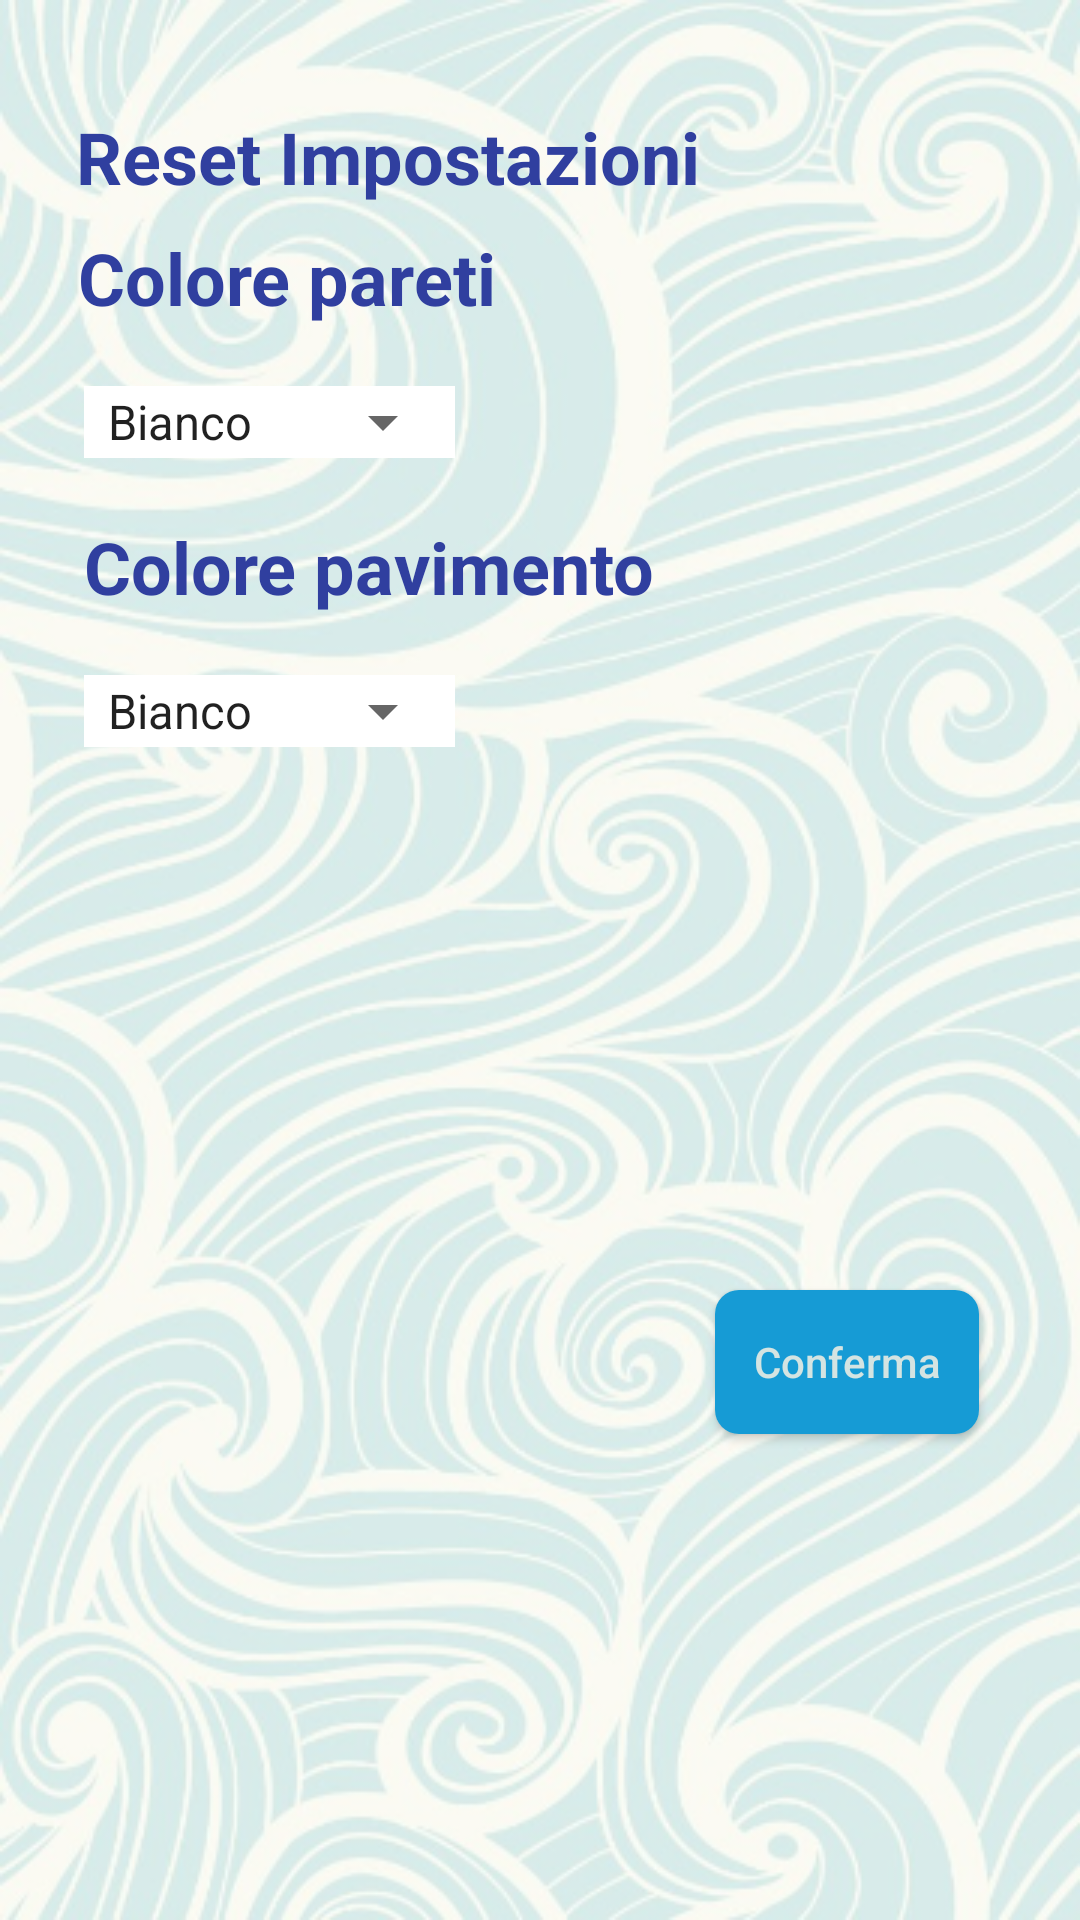

Produce the Android XML layout that renders to this screen, including the resource entries it uses.
<!-- AndroidManifest.xml: application theme AppTheme -->
<!-- res/layout/fragment_settings.xml -->
<?xml version="1.0" encoding="utf-8"?>
<android.support.constraint.ConstraintLayout xmlns:android="http://schemas.android.com/apk/res/android"
    xmlns:app="http://schemas.android.com/apk/res-auto"
    xmlns:tools="http://schemas.android.com/tools"
    android:layout_width="match_parent"
    android:layout_height="match_parent"
    android:background="@drawable/sfondo"
    tools:layout_editor_absoluteY="25dp">

    <TextView
        android:id="@+id/textView4"
        android:layout_width="wrap_content"
        android:layout_height="wrap_content"
        android:layout_marginStart="28dp"
        android:layout_marginTop="20dp"
        android:text="Colore pavimento"
        android:textAlignment="textStart"
        android:textColor="@color/colorPrimaryDark"
        android:textSize="24sp"
        android:textStyle="bold"
        app:layout_constraintStart_toStartOf="parent"
        app:layout_constraintTop_toBottomOf="@+id/linearLayout1" />

    <Button
        android:id="@+id/btn1"
        android:layout_width="wrap_content"
        android:layout_height="wrap_content"
        android:layout_marginStart="8dp"
        android:layout_marginTop="8dp"
        android:layout_marginEnd="8dp"
        android:layout_marginBottom="8dp"
        android:background="@drawable/rounded_corners"
        android:text="@string/conferma"
        android:textAlignment="center"
        android:textAllCaps="false"
        android:textColor="@color/light_light_blue"
        app:layout_constraintBottom_toBottomOf="parent"
        app:layout_constraintEnd_toEndOf="parent"
        app:layout_constraintHorizontal_bias="0.9"
        app:layout_constraintStart_toStartOf="parent"
        app:layout_constraintTop_toBottomOf="@+id/linearLayout2"
        app:layout_constraintVertical_bias="0.529" />

    <TextView
        android:id="@+id/textView2"
        android:layout_width="wrap_content"
        android:layout_height="wrap_content"
        android:layout_marginStart="8dp"
        android:layout_marginTop="36dp"
        android:layout_marginEnd="8dp"
        android:text="@string/reset_impostazioni"
        android:textColor="@color/colorPrimaryDark"
        android:textSize="24sp"
        android:textStyle="bold"
        app:layout_constraintEnd_toEndOf="parent"
        app:layout_constraintHorizontal_bias="0.127"
        app:layout_constraintStart_toStartOf="parent"
        app:layout_constraintTop_toTopOf="parent" />

    <TextView
        android:id="@+id/textView3"
        android:layout_width="wrap_content"
        android:layout_height="wrap_content"
        android:layout_marginStart="8dp"
        android:layout_marginTop="8dp"
        android:layout_marginEnd="8dp"
        android:layout_marginBottom="24dp"
        android:text="@string/colore_pareti"
        android:textColor="@color/colorPrimaryDark"
        android:textSize="24sp"
        android:textStyle="bold"
        app:layout_constraintBottom_toTopOf="@+id/linearLayout1"
        app:layout_constraintEnd_toEndOf="parent"
        app:layout_constraintHorizontal_bias="0.088"
        app:layout_constraintStart_toStartOf="parent"
        app:layout_constraintTop_toBottomOf="@+id/textView2" />

    <LinearLayout
        android:id="@+id/linearLayout1"
        android:layout_width="wrap_content"
        android:layout_height="wrap_content"
        android:layout_marginStart="28dp"
        android:layout_marginTop="20dp"
        android:background="@color/Bianco"
        android:orientation="vertical"
        app:layout_constraintStart_toStartOf="parent"
        app:layout_constraintTop_toBottomOf="@+id/textView3">

        <Spinner
            android:id="@+id/spinner_walls"
            android:layout_width="wrap_content"
            android:layout_height="wrap_content"
            android:entries="@array/wall_colours"
            android:visibility="visible"
            tools:layout_editor_absoluteX="60dp"
            tools:layout_editor_absoluteY="242dp" />

    </LinearLayout>

    <LinearLayout
        android:id="@+id/linearLayout2"
        android:layout_width="wrap_content"
        android:layout_height="wrap_content"
        android:layout_marginStart="28dp"
        android:layout_marginTop="20dp"
        android:background="@color/Bianco"
        android:orientation="vertical"
        app:layout_constraintStart_toStartOf="parent"
        app:layout_constraintTop_toBottomOf="@+id/textView4">

        <Spinner
            android:id="@+id/spinner_floor"
            android:layout_width="wrap_content"
            android:layout_height="wrap_content"
            android:entries="@array/floor_colours"
            android:visibility="visible"
            tools:layout_editor_absoluteX="60dp"
            tools:layout_editor_absoluteY="242dp" />

    </LinearLayout>

</android.support.constraint.ConstraintLayout>
<!-- resources referenced by this layout -->
<resources>
  <string-array name="floor_colours">
          <item>Bianco</item>
          <item>Nero</item>
          <item>Rosso</item>
          <item>Blu</item>
          <item>Giallo</item>
          <item>Marrone</item>
          <item>Verde</item>
      </string-array>
  <string-array name="wall_colours">
          <item>Bianco</item>
          <item>Nero</item>
          <item>Rosso</item>
          <item>Blu</item>
          <item>Giallo</item>
          <item>Marrone</item>
          <item>Verde</item>
      </string-array>
  <color name="Bianco">#FFFFFF</color>
  <color name="colorPrimaryDark">#303f9f</color>
  <color name="light_light_blue">#D4E4E2</color>
  <!-- drawable rounded_corners (drawable) -->
  <?xml version="1.0" encoding="utf-8"?>
  
  
      <shape xmlns:android="http://schemas.android.com/apk/res/android" android:shape="rectangle">
          <solid android:color="@color/light_blue"/>
          <corners android:radius="8dp"/>
      </shape>
  <!-- drawable sfondo: bmp bitmap (drawable, 663174 bytes) -->
  <string name="colore_pareti">Colore pareti</string>
  <string name="conferma">Conferma</string>
  <string name="reset_impostazioni">Reset Impostazioni</string>
  <style name="AppTheme" parent="Base.Theme.AppCompat.Light.DarkActionBar">
          
          <item name="colorPrimary">@color/colorPrimary</item>
          <item name="colorPrimaryDark">@color/colorPrimaryDark</item>
          <item name="colorAccent">@color/colorAccent</item>
      </style>
  <color name="light_blue">#169bd5</color>
  <color name="colorPrimary">#3f51b5</color>
  <color name="colorAccent">#d81b60</color>
</resources>
